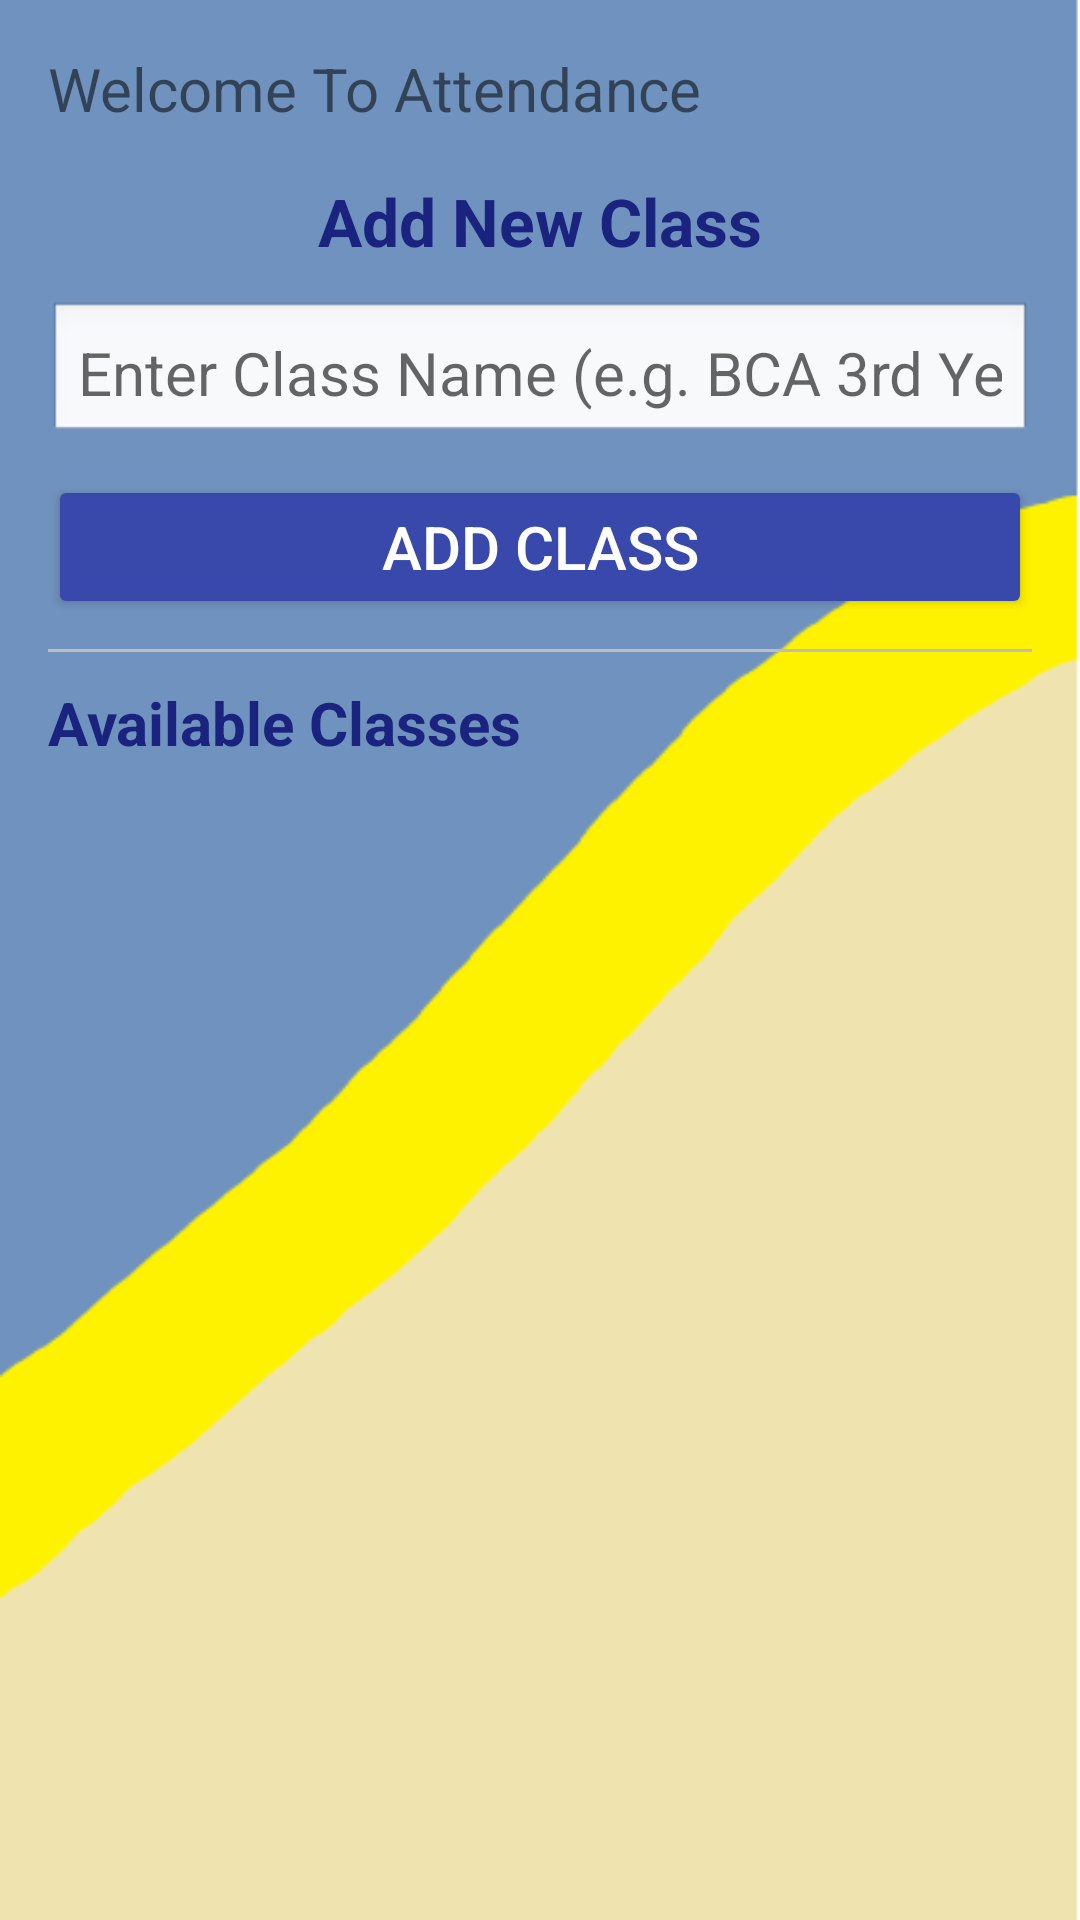

Here is an Android app screen rendered from its layout file. Give the layout XML and the strings, colors and styles it references.
<!-- AndroidManifest.xml: application theme AppTheme -->
<!-- res/layout/activity_add_class.xml -->
<?xml version="1.0" encoding="utf-8"?>
<androidx.constraintlayout.widget.ConstraintLayout xmlns:android="http://schemas.android.com/apk/res/android"
    xmlns:app="http://schemas.android.com/apk/res-auto"
    xmlns:tools="http://schemas.android.com/tools"
    android:layout_width="match_parent"
    android:layout_height="match_parent"
    android:background="@mipmap/design"
    android:padding="16dp">

    <TextView
        android:id="@+id/textView6"
        android:layout_width="0dp"
        android:layout_height="wrap_content"
        android:text="Welcome To Attendance "
        android:textSize="20sp"
        app:layout_constraintEnd_toEndOf="parent"
        app:layout_constraintStart_toStartOf="parent"
        app:layout_constraintTop_toTopOf="parent" />

    <TextView
        android:id="@+id/add_new_class_title"
        android:layout_width="0dp"
        android:layout_height="wrap_content"
        android:layout_marginTop="16dp"
        android:gravity="center"
        android:text="Add New Class"
        android:textColor="#1A237E"
        android:textSize="22sp"
        android:textStyle="bold"
        app:layout_constraintEnd_toEndOf="parent"
        app:layout_constraintStart_toStartOf="parent"
        app:layout_constraintTop_toBottomOf="@+id/textView6" />

    <EditText
        android:id="@+id/etClassName"
        android:layout_width="0dp"
        android:layout_height="wrap_content"
        android:layout_marginTop="12dp"
        android:background="@android:drawable/edit_text"
        android:hint="Enter Class Name (e.g. BCA 3rd Year)"
        android:inputType="text"
        android:minHeight="48dp"
        android:padding="10dp"
        android:textSize="20sp"
        app:layout_constraintEnd_toEndOf="parent"
        app:layout_constraintStart_toStartOf="parent"
        app:layout_constraintTop_toBottomOf="@+id/add_new_class_title" />

    <Button
        android:id="@+id/btnAddClass"
        android:layout_width="0dp"
        android:layout_height="wrap_content"
        android:layout_marginTop="10dp"
        android:backgroundTint="#3949AB"
        android:text="Add Class"
        android:textColor="#FFFFFF"
        android:textSize="20sp"
        app:layout_constraintEnd_toEndOf="parent"
        app:layout_constraintStart_toStartOf="parent"
        app:layout_constraintTop_toBottomOf="@+id/etClassName" />

    <View
        android:id="@+id/divider"
        android:layout_width="0dp"
        android:layout_height="1dp"
        android:layout_marginTop="10dp"
        android:background="#BDBDBD"
        app:layout_constraintEnd_toEndOf="parent"
        app:layout_constraintStart_toStartOf="parent"
        app:layout_constraintTop_toBottomOf="@+id/btnAddClass" />

    <TextView
        android:id="@+id/available_classes_title"
        android:layout_width="0dp"
        android:layout_height="wrap_content"
        android:layout_marginTop="10dp"
        android:text="Available Classes"
        android:textColor="#1A237E"
        android:textSize="20sp"
        android:textStyle="bold"
        app:layout_constraintEnd_toEndOf="parent"
        app:layout_constraintStart_toStartOf="parent"
        app:layout_constraintTop_toBottomOf="@+id/divider" />

    <ListView
        android:id="@+id/listClasses"
        android:layout_width="0dp"
        android:layout_height="0dp"
        android:layout_marginTop="8dp"
        android:divider="#C5CAE9"
        android:dividerHeight="1dp"
        app:layout_constraintBottom_toBottomOf="parent"
        app:layout_constraintEnd_toEndOf="parent"
        app:layout_constraintStart_toStartOf="parent"
        app:layout_constraintTop_toBottomOf="@+id/available_classes_title" />

</androidx.constraintlayout.widget.ConstraintLayout>
<!-- resources referenced by this layout -->
<resources>
  <!-- mipmap design: png bitmap (mipmap-hdpi, 6253 bytes) -->
  <style name="AppTheme" parent="Theme.MaterialComponents.Light.NoActionBar">
          
          <item name="colorPrimary">@color/primary</item>
          <item name="colorPrimaryDark">@color/primary_dark</item>
          <item name="colorAccent">@color/accent</item>
      </style>
  <color name="primary">#00796B</color>
  <color name="primary_dark">#004D40</color>
  <color name="accent">#00796B</color>
</resources>
